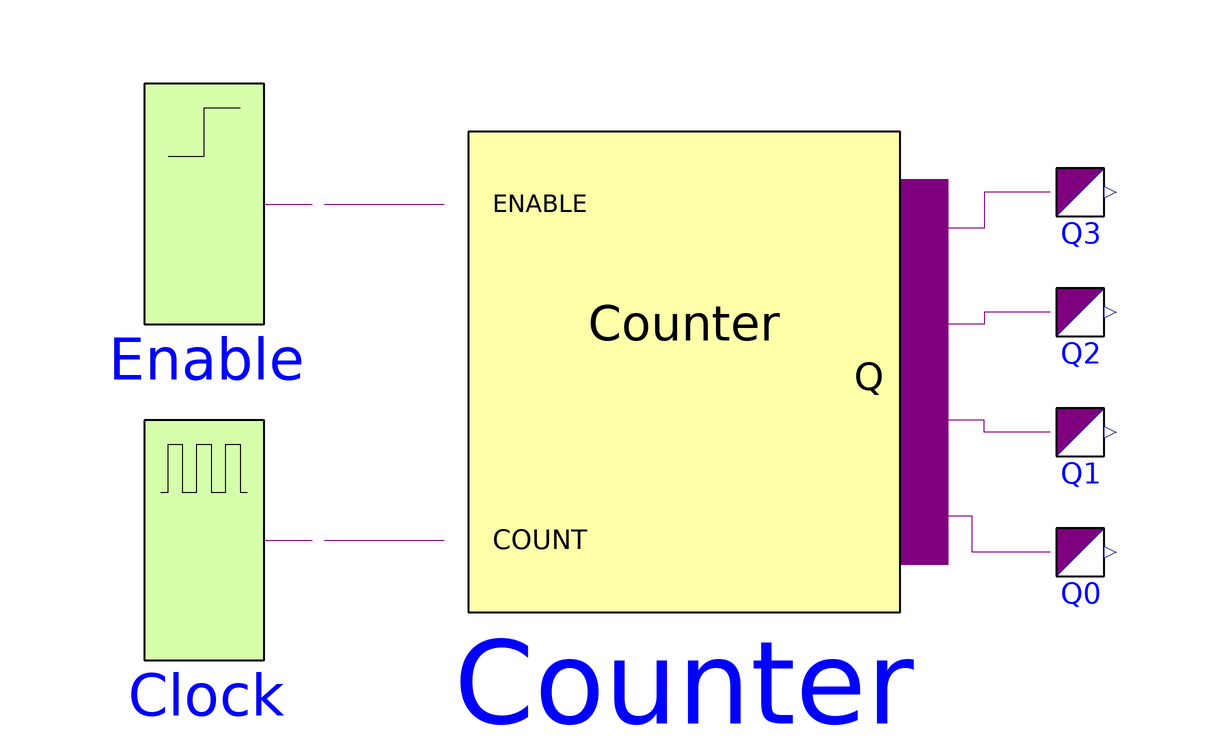

This picture is the connection diagram that the Modelica source below describes through its graphical annotations.

model Counter "Generic N Bit Counter Example"
      import D = Modelica.Electrical.Digital;
      D.Sources.Step Enable annotation(Placement(transformation(extent = {{-90,8},{-50,48}}, rotation = 0)));
      D.Sources.Clock Clock annotation(Placement(transformation(extent = {{-90,-48},{-50,-8}}, rotation = 0)));
      D.Examples.Utilities.Counter Counter(n = 4) annotation(Placement(transformation(extent = {{-30,-40},{50,40}}, rotation = 0)));
      D.Converters.LogicToReal Q0 annotation(Placement(transformation(extent = {{66,-40},{86,-20}}, rotation = 0)));
      D.Converters.LogicToReal Q1 annotation(Placement(transformation(extent = {{66,-20},{86,0}}, rotation = 0)));
      D.Converters.LogicToReal Q2 annotation(Placement(transformation(extent = {{66,0},{86,20}}, rotation = 0)));
      D.Converters.LogicToReal Q3 annotation(Placement(transformation(extent = {{66,20},{86,40}}, rotation = 0)));
    equation
      connect(Enable.y,Counter.enable) annotation(Line(points = {{-50,28},{-30,28}}, color = {127,0,127}));
      connect(Clock.y,Counter.count) annotation(Line(points = {{-50,-28},{-30,-28}}, color = {127,0,127}));
      connect(Q0.x[1],Counter.q[1]) annotation(Line(points = {{71,-30},{58,-30},{58,-24},{50,-24}}, color = {127,0,127}));
      connect(Q1.x[1],Counter.q[2]) annotation(Line(points = {{71,-10},{60,-10},{60,-8},{50,-8}}, color = {127,0,127}));
      connect(Q2.x[1],Counter.q[3]) annotation(Line(points = {{71,10},{60,10},{60,8},{50,8}}, color = {127,0,127}));
      connect(Q3.x[1],Counter.q[4]) annotation(Line(points = {{71,30},{60,30},{60,24},{50,24}}, color = {127,0,127}));
      annotation(Documentation(info = "<HTML>

</HTML>
"), Icon(coordinateSystem(preserveAspectRatio = true, extent = {{-100,-100},{100,100}}, grid = {2,2}), graphics = {Rectangle(extent = {{-100,100},{100,-100}}, lineColor = {0,0,0}, lineThickness = 0.5, fillColor = {255,255,170}, fillPattern = FillPattern.Solid)}), Diagram(coordinateSystem(preserveAspectRatio = true, extent = {{-100,-100},{100,100}}, grid = {2,2}), graphics), experiment(StopTime = 100));
    end Counter;